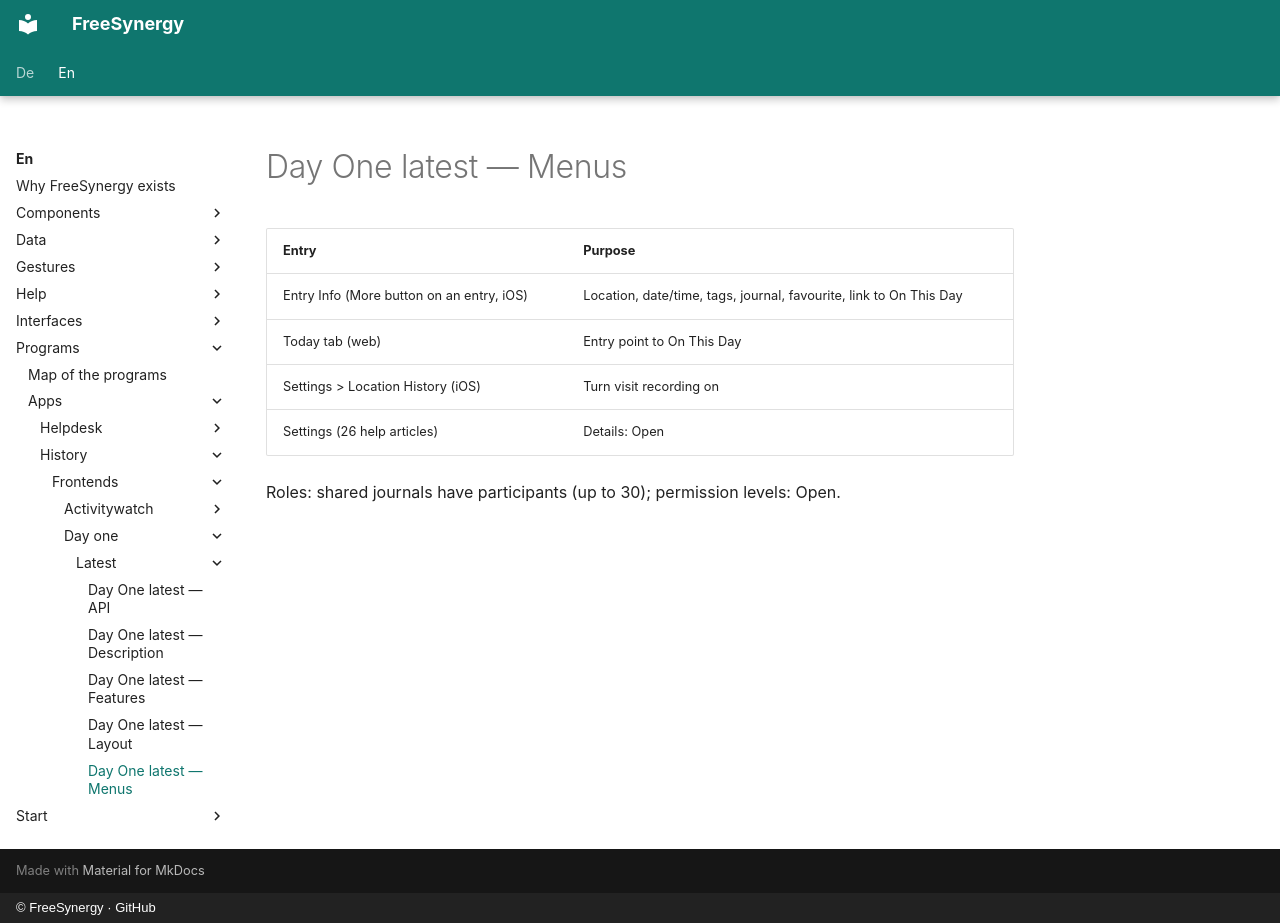

repository: FreeSynergy/fs-documentation · page: en/programs/apps/history/frontends/day-one/latest/menus/index.html · generator: mkdocs · copyright: © FreeSynergy · GitHub

# Day One latest — Menus

| Entry | Purpose |
|-------|---------|
| Entry Info (More button on an entry, iOS) | Location, date/time, tags, journal, favourite, link to On This Day |
| Today tab (web) | Entry point to On This Day |
| Settings > Location History (iOS) | Turn visit recording on |
| Settings (26 help articles) | Details: Open |

Roles: shared journals have participants (up to 30); permission levels: Open.
